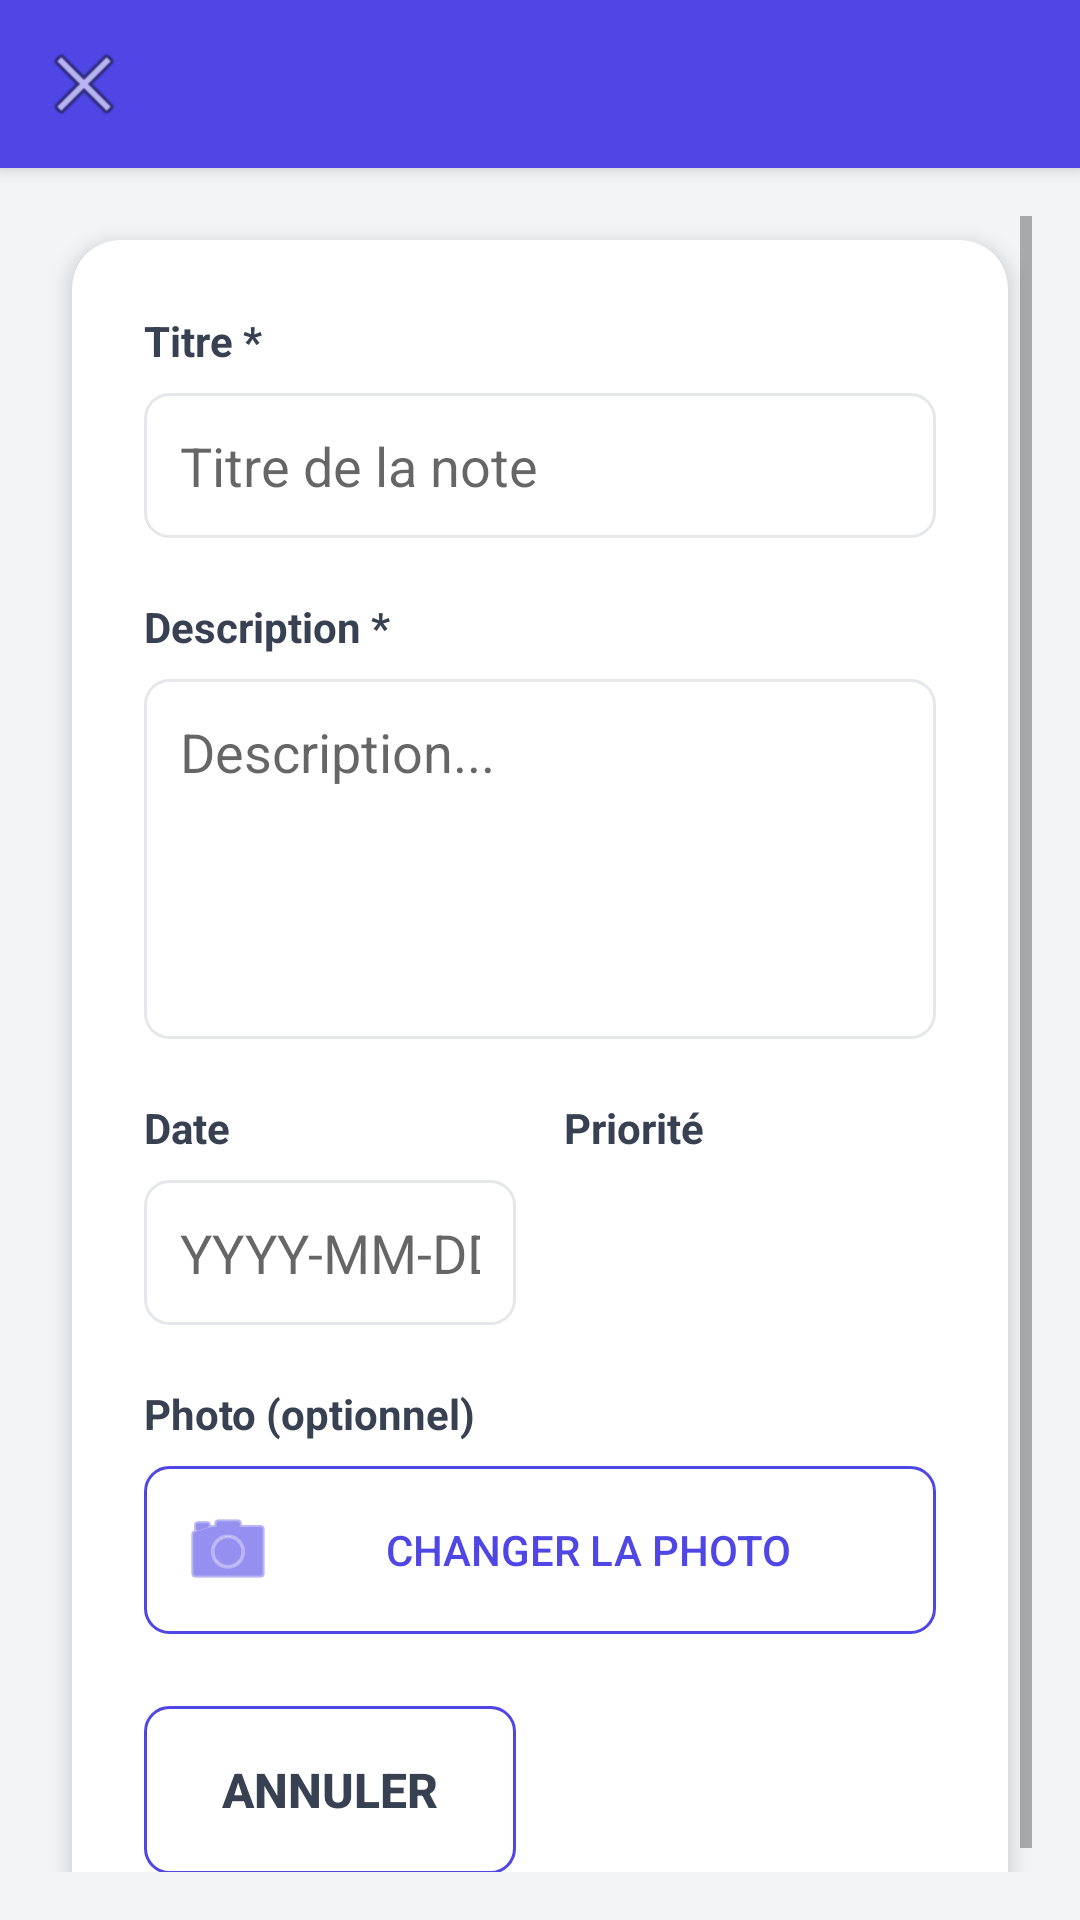

Produce the Android XML layout that renders to this screen, including the resource entries it uses.
<!-- AndroidManifest.xml: activity theme Theme.MyNotes -->
<!-- res/layout/activity_edit_note.xml -->
<?xml version="1.0" encoding="utf-8"?>
<LinearLayout
    xmlns:android="http://schemas.android.com/apk/res/android"
    xmlns:app="http://schemas.android.com/apk/res-auto"
    android:layout_width="match_parent"
    android:layout_height="match_parent"
    android:orientation="vertical"
    android:background="@color/gray_light">

    
    <androidx.appcompat.widget.Toolbar
        android:id="@+id/toolbar"
        android:layout_width="match_parent"
        android:layout_height="?attr/actionBarSize"
        android:background="@color/primary"
        android:elevation="4dp"
        app:titleTextColor="@color/white"
        app:navigationIcon="@android:drawable/ic_menu_close_clear_cancel"/>

    <ScrollView
        android:layout_width="match_parent"
        android:layout_height="match_parent"
        android:padding="16dp">

        <androidx.cardview.widget.CardView
            android:layout_width="match_parent"
            android:layout_height="wrap_content"
            app:cardCornerRadius="16dp"
            app:cardElevation="4dp"
            android:layout_margin="8dp">

            <LinearLayout
                android:layout_width="match_parent"
                android:layout_height="wrap_content"
                android:orientation="vertical"
                android:padding="24dp">

                
                <TextView
                    android:layout_width="wrap_content"
                    android:layout_height="wrap_content"
                    android:text="Titre *"
                    android:textStyle="bold"
                    android:textColor="@color/gray_dark"
                    android:textSize="14sp"/>

                <EditText
                    android:id="@+id/editNom"
                    android:layout_width="match_parent"
                    android:layout_height="wrap_content"
                    android:hint="@string/title_hint"
                    android:inputType="text"
                    android:padding="12dp"
                    android:layout_marginTop="8dp"
                    android:layout_marginBottom="20dp"
                    android:background="@drawable/edittext_background"/>

                
                <TextView
                    android:layout_width="wrap_content"
                    android:layout_height="wrap_content"
                    android:text="Description *"
                    android:textStyle="bold"
                    android:textColor="@color/gray_dark"
                    android:textSize="14sp"/>

                <EditText
                    android:id="@+id/editDescription"
                    android:layout_width="match_parent"
                    android:layout_height="120dp"
                    android:hint="@string/description_hint"
                    android:inputType="textMultiLine"
                    android:gravity="top|start"
                    android:padding="12dp"
                    android:layout_marginTop="8dp"
                    android:layout_marginBottom="20dp"
                    android:background="@drawable/edittext_background"/>

                
                <LinearLayout
                    android:layout_width="match_parent"
                    android:layout_height="wrap_content"
                    android:orientation="horizontal"
                    android:weightSum="2">

                    <LinearLayout
                        android:layout_width="0dp"
                        android:layout_height="wrap_content"
                        android:layout_weight="1"
                        android:orientation="vertical"
                        android:layout_marginEnd="8dp">

                        <TextView
                            android:layout_width="wrap_content"
                            android:layout_height="wrap_content"
                            android:text="@string/date_label"
                            android:textStyle="bold"
                            android:textColor="@color/gray_dark"
                            android:textSize="14sp"/>

                        <EditText
                            android:id="@+id/editDate"
                            android:layout_width="match_parent"
                            android:layout_height="wrap_content"
                            android:hint="YYYY-MM-DD"
                            android:inputType="date"
                            android:padding="12dp"
                            android:layout_marginTop="8dp"
                            android:background="@drawable/edittext_background"/>
                    </LinearLayout>

                    <LinearLayout
                        android:layout_width="0dp"
                        android:layout_height="wrap_content"
                        android:layout_weight="1"
                        android:orientation="vertical"
                        android:layout_marginStart="8dp">

                        <TextView
                            android:layout_width="wrap_content"
                            android:layout_height="wrap_content"
                            android:text="@string/priority_label"
                            android:textStyle="bold"
                            android:textColor="@color/gray_dark"
                            android:textSize="14sp"/>

                        <Spinner
                            android:id="@+id/spinnerPriorite"
                            android:layout_width="match_parent"
                            android:layout_height="48dp"
                            android:padding="12dp"
                            android:layout_marginTop="8dp"
                            android:background="@drawable/spinner_background"/>
                    </LinearLayout>
                </LinearLayout>

                
                <TextView
                    android:layout_width="wrap_content"
                    android:layout_height="wrap_content"
                    android:text="Photo (optionnel)"
                    android:textStyle="bold"
                    android:textColor="@color/gray_dark"
                    android:textSize="14sp"
                    android:layout_marginTop="20dp"/>

                <Button
                    android:id="@+id/btnPhoto"
                    android:layout_width="match_parent"
                    android:layout_height="wrap_content"
                    android:text="Changer la photo"
                    android:drawableStart="@android:drawable/ic_menu_camera"
                    android:drawableTint="@color/primary"
                    android:textColor="@color/primary"
                    android:background="@drawable/button_outline"
                    android:layout_marginTop="8dp"
                    android:padding="12dp"/>

                <ImageView
                    android:id="@+id/imagePreview"
                    android:layout_width="match_parent"
                    android:layout_height="200dp"
                    android:scaleType="centerCrop"
                    android:layout_marginTop="12dp"
                    android:visibility="gone"
                    android:background="@drawable/image_preview_background"/>

                
                <LinearLayout
                    android:layout_width="match_parent"
                    android:layout_height="wrap_content"
                    android:orientation="horizontal"
                    android:layout_marginTop="24dp">

                    <Button
                        android:id="@+id/btnCancel"
                        android:layout_width="0dp"
                        android:layout_height="56dp"
                        android:layout_weight="1"
                        android:text="Annuler"
                        android:textColor="@color/gray_dark"
                        android:textStyle="bold"
                        android:textSize="16sp"
                        android:background="@drawable/button_outline"
                        android:layout_marginEnd="8dp"/>

                    <Button
                        android:id="@+id/btnSave"
                        android:layout_width="0dp"
                        android:layout_height="56dp"
                        android:layout_weight="1"
                        android:text="Modifier"
                        android:textColor="@color/white"
                        android:textStyle="bold"
                        android:textSize="16sp"
                        android:background="@drawable/button_primary"
                        android:layout_marginStart="8dp"/>
                </LinearLayout>
            </LinearLayout>
        </androidx.cardview.widget.CardView>
    </ScrollView>
</LinearLayout>
<!-- resources referenced by this layout -->
<resources>
  <color name="gray_dark">#374151</color>
  <color name="gray_light">#F3F4F6</color>
  <color name="primary">#4F46E5</color>
  <color name="white">#FFFFFF</color>
  <!-- drawable button_outline (drawable) -->
  <?xml version="1.0" encoding="utf-8"?>
  <shape xmlns:android="http://schemas.android.com/apk/res/android">
      <stroke android:width="1dp" android:color="@color/primary"/>
      <solid android:color="@android:color/transparent"/>
      <corners android:radius="8dp"/>
  </shape>
  <!-- drawable edittext_background (drawable) -->
  <?xml version="1.0" encoding="utf-8"?>
  <shape xmlns:android="http://schemas.android.com/apk/res/android">
      <solid android:color="@color/white"/>
      <stroke android:width="1dp" android:color="#E5E7EB"/>
      <corners android:radius="8dp"/>
  </shape>
  <!-- drawable image_preview_background (drawable) -->
  <?xml version="1.0" encoding="utf-8"?>
  <shape xmlns:android="http://schemas.android.com/apk/res/android">
      <solid android:color="#F9FAFB"/>
      <stroke android:width="1dp" android:color="#E5E7EB" android:dashWidth="4dp" android:dashGap="4dp"/>
      <corners android:radius="8dp"/>
  </shape>
  <string name="date_label">Date</string>
  <string name="description_hint">Description...</string>
  <string name="priority_label">Priorité</string>
  <string name="title_hint">Titre de la note</string>
  <style name="Theme.MyNotes" parent="Theme.MaterialComponents.DayNight.NoActionBar">
          <item name="colorPrimary">@color/primary</item>
          <item name="colorPrimaryVariant">@color/primary_dark</item>
          <item name="colorOnPrimary">@color/white</item>
          <item name="colorSecondary">@color/accent</item>
          <item name="colorSecondaryVariant">@color/accent</item>
          <item name="colorOnSecondary">@color/white</item>
          <item name="android:statusBarColor">@color/primary_dark</item>
      </style>
  <color name="primary_dark">#4338CA</color>
  <color name="accent">#A855F7</color>
</resources>
